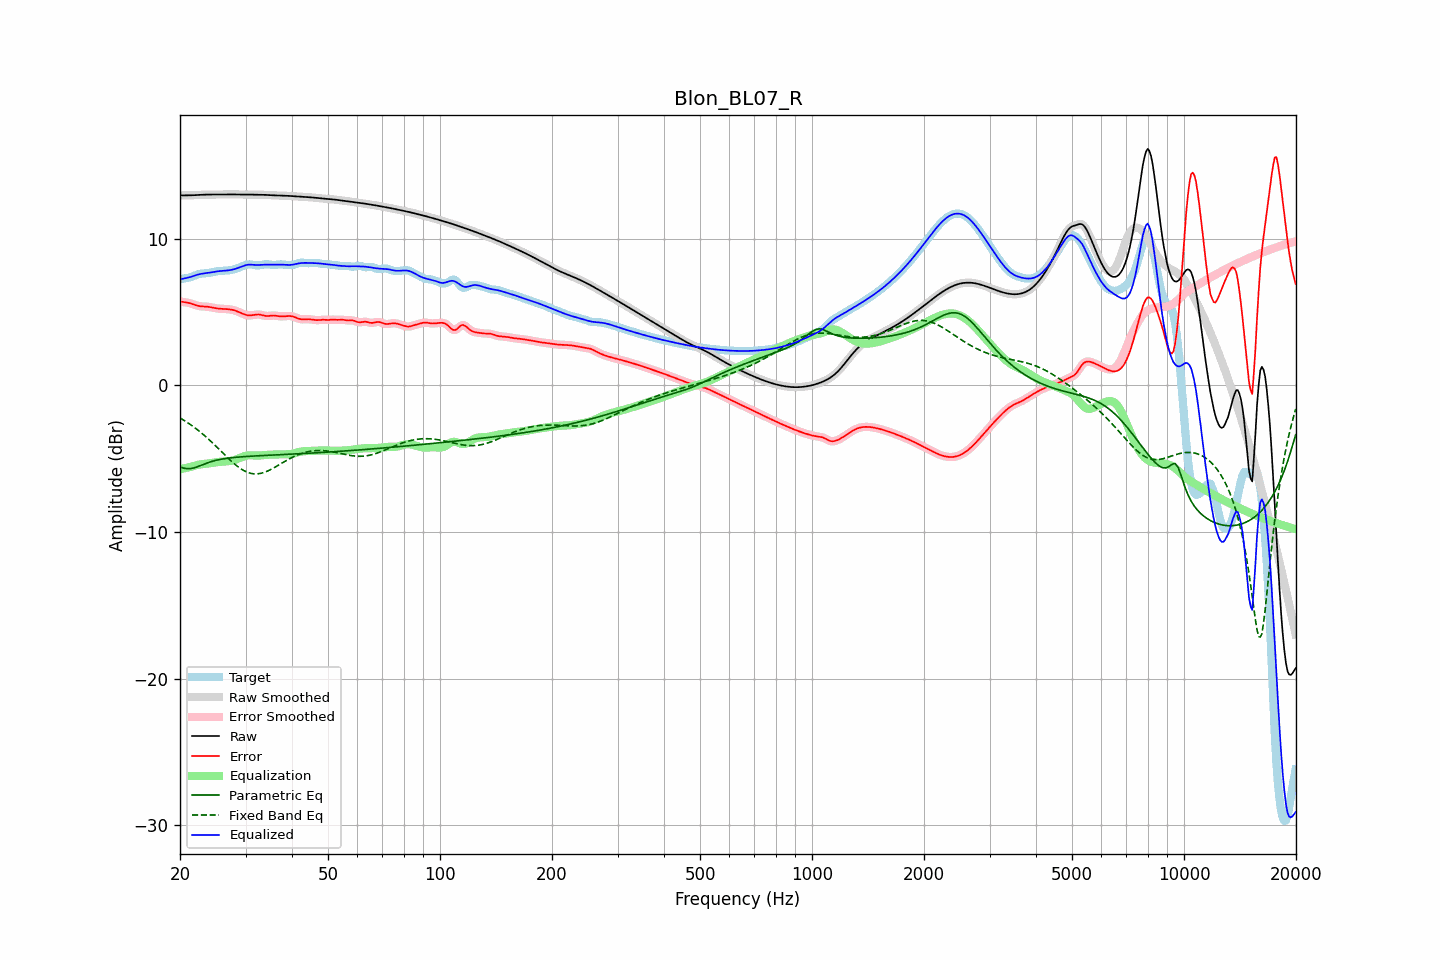

Source data for this figure (header and first rows):
frequency, raw, error, smoothed, error_smoothed, equalization, parametric_eq, fixed_band_eq, equalized_raw, equalized_smoothed, target
20.00, 12.94, 5.72, 12.94, 5.71, -5.72, -5.57, -2.23, 7.22, 7.22, 7.23
20.20, 12.94, 5.70, 12.94, 5.70, -5.70, -5.61, -2.29, 7.24, 7.24, 7.25
20.40, 12.94, 5.68, 12.94, 5.68, -5.68, -5.64, -2.36, 7.26, 7.26, 7.27
20.61, 12.95, 5.66, 12.95, 5.66, -5.66, -5.67, -2.43, 7.29, 7.29, 7.29
20.81, 12.95, 5.64, 12.95, 5.64, -5.63, -5.69, -2.50, 7.31, 7.31, 7.30
21.02, 12.95, 5.62, 12.95, 5.62, -5.61, -5.69, -2.57, 7.34, 7.34, 7.32
21.23, 12.95, 5.60, 12.95, 5.60, -5.58, -5.69, -2.64, 7.37, 7.37, 7.35
21.44, 12.95, 5.57, 12.95, 5.57, -5.56, -5.68, -2.72, 7.40, 7.40, 7.39
21.66, 12.96, 5.53, 12.96, 5.53, -5.52, -5.66, -2.80, 7.43, 7.43, 7.43
21.87, 12.96, 5.49, 12.96, 5.49, -5.49, -5.63, -2.88, 7.47, 7.47, 7.47
22.09, 12.97, 5.45, 12.97, 5.45, -5.46, -5.59, -2.96, 7.51, 7.51, 7.51
22.31, 12.97, 5.42, 12.97, 5.42, -5.43, -5.55, -3.05, 7.54, 7.54, 7.55
22.54, 12.98, 5.40, 12.98, 5.40, -5.41, -5.51, -3.13, 7.57, 7.57, 7.58
22.76, 12.99, 5.38, 12.99, 5.38, -5.39, -5.46, -3.22, 7.59, 7.59, 7.60
22.99, 12.99, 5.37, 12.99, 5.37, -5.38, -5.42, -3.31, 7.61, 7.61, 7.62
23.22, 13.00, 5.37, 13.00, 5.37, -5.37, -5.38, -3.41, 7.63, 7.63, 7.63
23.45, 13.00, 5.36, 13.00, 5.36, -5.36, -5.33, -3.50, 7.64, 7.64, 7.64
23.69, 13.00, 5.36, 13.00, 5.35, -5.34, -5.29, -3.60, 7.66, 7.66, 7.65
23.92, 13.00, 5.34, 13.00, 5.34, -5.33, -5.26, -3.70, 7.67, 7.67, 7.66
24.16, 13.00, 5.32, 13.00, 5.32, -5.32, -5.22, -3.80, 7.69, 7.69, 7.68
24.40, 13.00, 5.30, 13.00, 5.30, -5.30, -5.19, -3.91, 7.70, 7.70, 7.70
24.65, 13.00, 5.28, 13.00, 5.28, -5.28, -5.16, -4.01, 7.72, 7.72, 7.73
24.89, 13.00, 5.25, 13.00, 5.25, -5.26, -5.13, -4.12, 7.74, 7.74, 7.75
25.14, 13.01, 5.24, 13.01, 5.24, -5.25, -5.11, -4.23, 7.76, 7.76, 7.77
25.39, 13.01, 5.22, 13.01, 5.22, -5.23, -5.08, -4.33, 7.78, 7.78, 7.78
25.65, 13.01, 5.22, 13.01, 5.22, -5.22, -5.06, -4.44, 7.79, 7.79, 7.79
25.91, 13.01, 5.21, 13.01, 5.21, -5.21, -5.04, -4.55, 7.80, 7.80, 7.80
26.16, 13.01, 5.21, 13.01, 5.21, -5.21, -5.02, -4.66, 7.81, 7.81, 7.81
26.43, 13.01, 5.20, 13.01, 5.20, -5.20, -5.00, -4.77, 7.81, 7.81, 7.81
26.69, 13.01, 5.19, 13.01, 5.19, -5.19, -4.99, -4.87, 7.82, 7.82, 7.82
26.96, 13.02, 5.18, 13.02, 5.18, -5.18, -4.97, -4.98, 7.83, 7.83, 7.83
27.23, 13.02, 5.17, 13.02, 5.17, -5.17, -4.96, -5.08, 7.85, 7.85, 7.85
27.50, 13.02, 5.15, 13.02, 5.15, -5.15, -4.95, -5.19, 7.87, 7.87, 7.86
27.77, 13.02, 5.13, 13.02, 5.13, -5.12, -4.93, -5.28, 7.89, 7.89, 7.89
28.05, 13.01, 5.10, 13.01, 5.10, -5.09, -4.92, -5.38, 7.92, 7.92, 7.91
28.33, 13.01, 5.06, 13.01, 5.06, -5.05, -4.91, -5.47, 7.96, 7.96, 7.95
28.62, 13.01, 5.02, 13.01, 5.02, -5.01, -4.90, -5.56, 7.99, 7.99, 7.99
28.90, 13.00, 4.97, 13.00, 4.97, -4.97, -4.89, -5.63, 8.04, 8.04, 8.03
29.19, 13.00, 4.92, 13.00, 4.92, -4.92, -4.89, -5.71, 8.08, 8.08, 8.08
29.48, 13.00, 4.87, 13.00, 4.87, -4.88, -4.88, -5.78, 8.12, 8.12, 8.13
29.78, 13.00, 4.83, 13.00, 4.83, -4.84, -4.87, -5.84, 8.16, 8.16, 8.17
30.08, 13.00, 4.80, 13.00, 4.80, -4.81, -4.86, -5.89, 8.19, 8.19, 8.20
30.38, 13.00, 4.77, 13.00, 4.77, -4.79, -4.85, -5.94, 8.21, 8.21, 8.23
30.68, 13.00, 4.76, 13.00, 4.76, -4.78, -4.85, -5.98, 8.22, 8.22, 8.24
30.99, 13.00, 4.76, 13.00, 4.76, -4.78, -4.84, -6.01, 8.22, 8.22, 8.24
31.30, 13.00, 4.78, 13.00, 4.78, -4.78, -4.83, -6.03, 8.22, 8.22, 8.22
31.61, 13.00, 4.79, 13.00, 4.79, -4.79, -4.83, -6.04, 8.21, 8.21, 8.20
31.93, 13.00, 4.81, 13.00, 4.81, -4.80, -4.82, -6.04, 8.20, 8.20, 8.18
32.24, 13.00, 4.82, 13.00, 4.82, -4.80, -4.81, -6.04, 8.20, 8.20, 8.17
32.57, 13.00, 4.82, 13.00, 4.82, -4.80, -4.81, -6.03, 8.20, 8.20, 8.17
32.89, 13.00, 4.81, 13.00, 4.81, -4.79, -4.80, -6.01, 8.21, 8.21, 8.19
33.22, 12.99, 4.78, 12.99, 4.78, -4.78, -4.80, -5.99, 8.21, 8.21, 8.21
33.55, 12.99, 4.75, 12.99, 4.75, -4.77, -4.79, -5.96, 8.22, 8.22, 8.23
33.89, 12.98, 4.73, 12.98, 4.73, -4.76, -4.79, -5.92, 8.23, 8.23, 8.25
34.23, 12.97, 4.72, 12.97, 4.72, -4.75, -4.78, -5.87, 8.23, 8.23, 8.25
34.57, 12.97, 4.72, 12.97, 4.72, -4.74, -4.78, -5.82, 8.23, 8.23, 8.24
34.92, 12.96, 4.74, 12.96, 4.74, -4.74, -4.77, -5.77, 8.22, 8.23, 8.23
35.27, 12.96, 4.75, 12.96, 4.75, -4.73, -4.76, -5.72, 8.22, 8.22, 8.21
35.62, 12.95, 4.75, 12.95, 4.75, -4.73, -4.76, -5.66, 8.22, 8.22, 8.20
35.97, 12.95, 4.75, 12.95, 4.75, -4.73, -4.75, -5.60, 8.22, 8.22, 8.20
... 635 more rows
